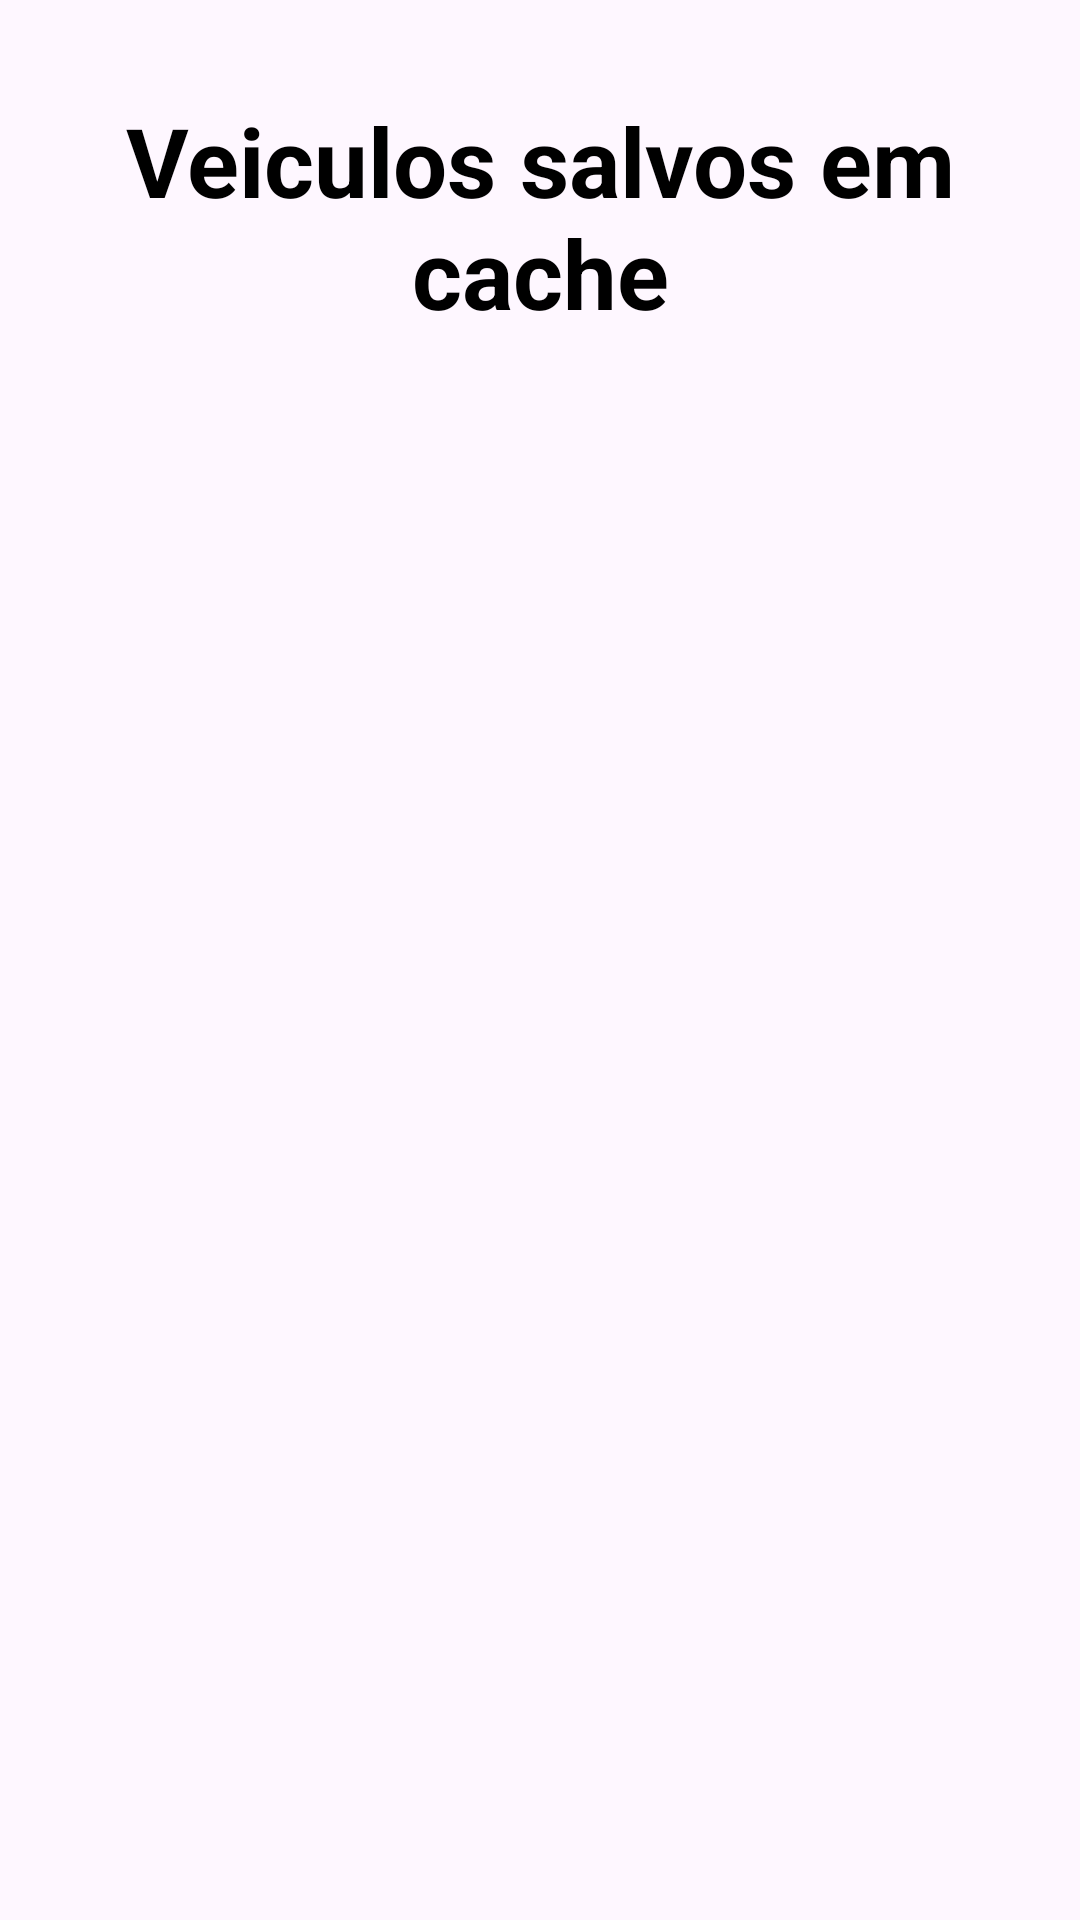

The Android layout XML behind this screen, and the referenced resources:
<!-- AndroidManifest.xml: application theme Theme.TesteJava -->
<!-- res/layout/activity_itens_salvos.xml -->
<?xml version="1.0" encoding="utf-8"?>
<androidx.constraintlayout.widget.ConstraintLayout xmlns:android="http://schemas.android.com/apk/res/android"
    xmlns:app="http://schemas.android.com/apk/res-auto"
    xmlns:tools="http://schemas.android.com/tools"
    android:layout_width="match_parent"
    android:layout_height="match_parent"
    tools:context=".ui.ItensSalvosActivity">

    <TextView
        android:layout_width="wrap_content"
        android:layout_height="wrap_content"
        android:layout_marginTop="32dp"
        android:text="@string/veiculos_salvos_em_cache"
        android:textAlignment="center"
        android:textColor="@color/black"
        android:textSize="32sp"
        android:textStyle="bold"
        app:layout_constraintEnd_toEndOf="parent"
        app:layout_constraintStart_toStartOf="parent"
        app:layout_constraintTop_toTopOf="parent" />

    <androidx.recyclerview.widget.RecyclerView
        android:id="@+id/recyclerView2"
        android:layout_width="match_parent"
        android:layout_height="match_parent"
        android:layout_marginTop="82dp"
        app:layout_constraintBottom_toBottomOf="parent"
        app:layout_constraintEnd_toEndOf="parent"
        app:layout_constraintStart_toStartOf="parent" />
</androidx.constraintlayout.widget.ConstraintLayout>
<!-- resources referenced by this layout -->
<resources>
  <color name="black">#FF000000</color>
  <string name="veiculos_salvos_em_cache">Veiculos salvos em cache</string>
  <style name="Theme.TesteJava" parent="Theme.MaterialComponents.DayNight.DarkActionBar">
          
          <item name="colorPrimary">@color/purple_500</item>
          <item name="colorPrimaryVariant">@color/purple_700</item>
          <item name="colorOnPrimary">@color/white</item>
          
          <item name="colorSecondary">@color/teal_200</item>
          <item name="colorSecondaryVariant">@color/teal_700</item>
          <item name="colorOnSecondary">@color/black</item>
          
          <item name="android:statusBarColor">?attr/colorPrimaryVariant</item>
          
      </style>
  <color name="purple_500">#FF6200EE</color>
  <color name="purple_700">#FF3700B3</color>
  <color name="white">#FFFFFFFF</color>
  <color name="teal_200">#FF03DAC5</color>
  <color name="teal_700">#FF018786</color>
</resources>
